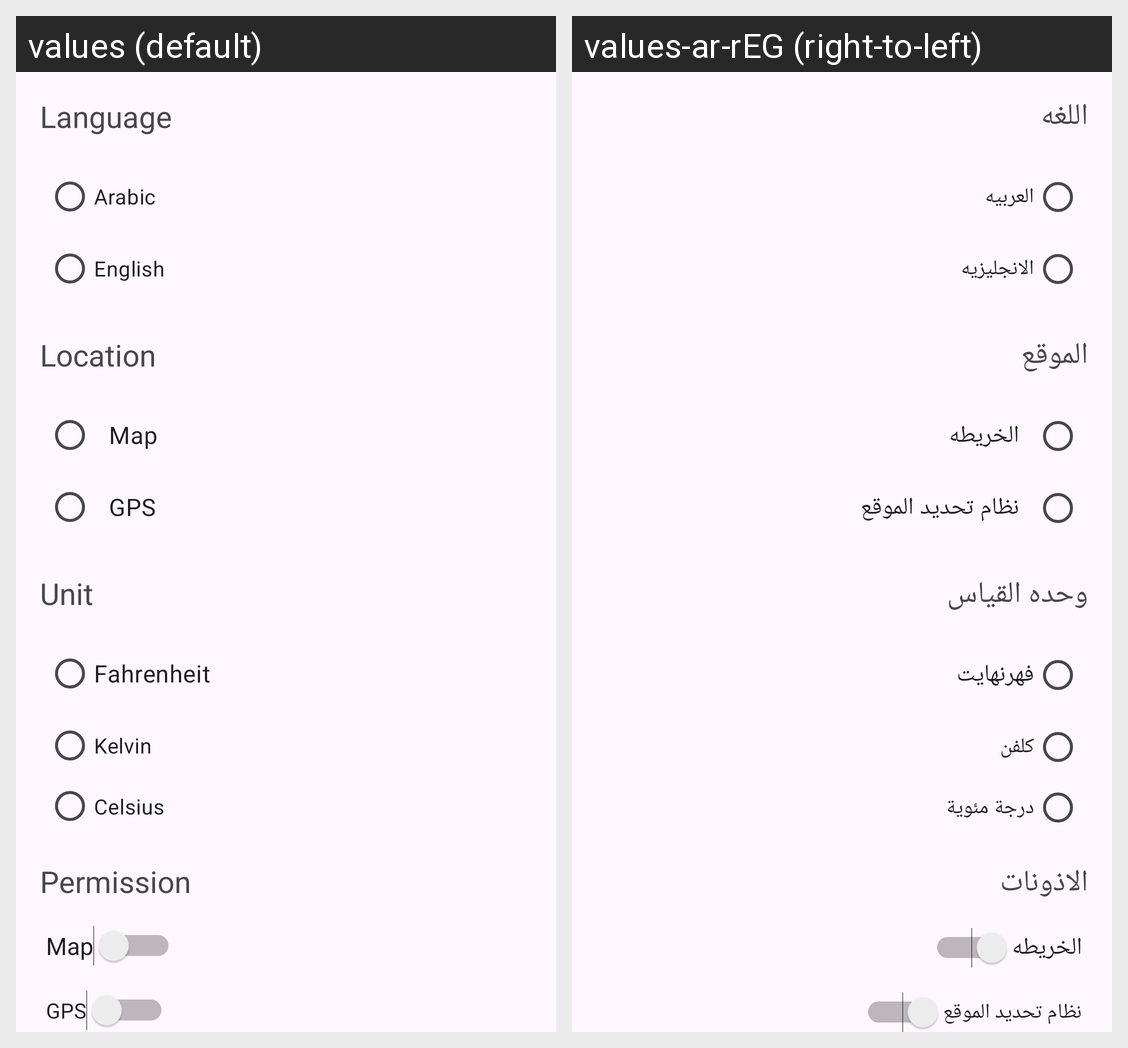

This grid shows one Android layout under two languages. Give, for every string resource on the screen, its name, the default text and each shown locale's text.
Android screen res/layout/fragment_settings.xml rendered under 2 locales, left to right: values (default), values-ar-rEG (right-to-left). Device: Nexus 5 (rendered at 1080×1920; each locale shown at half size, 540×960, under a caption strip naming it); theme Base.Theme.TempTrack.
Strings drawn on this screen, with the default value and each locale's value (text and hints the layout hard-codes, and strings that could not be matched under every locale, appear in the picture but are not listed):

arabic
  values: Arabic
  values-ar-rEG: العربيه

english
  values: English
  values-ar-rEG: الانجليزيه

language
  values: Language
  values-ar-rEG: اللغه

location
  values: Location
  values-ar-rEG: الموقع

map
  values: Map
  values-ar-rEG: الخريطه

gps
  values: GPS
  values-ar-rEG: نظام تحديد الموقع

unit
  values: Unit
  values-ar-rEG: وحده القياس 

fahrenheit
  values: Fahrenheit
  values-ar-rEG: فهرنهايت

kelvin
  values: Kelvin
  values-ar-rEG: كلفن

celsius
  values: Celsius 
  values-ar-rEG: درجة مئوية

permission
  values: Permission
  values-ar-rEG: الاذونات
